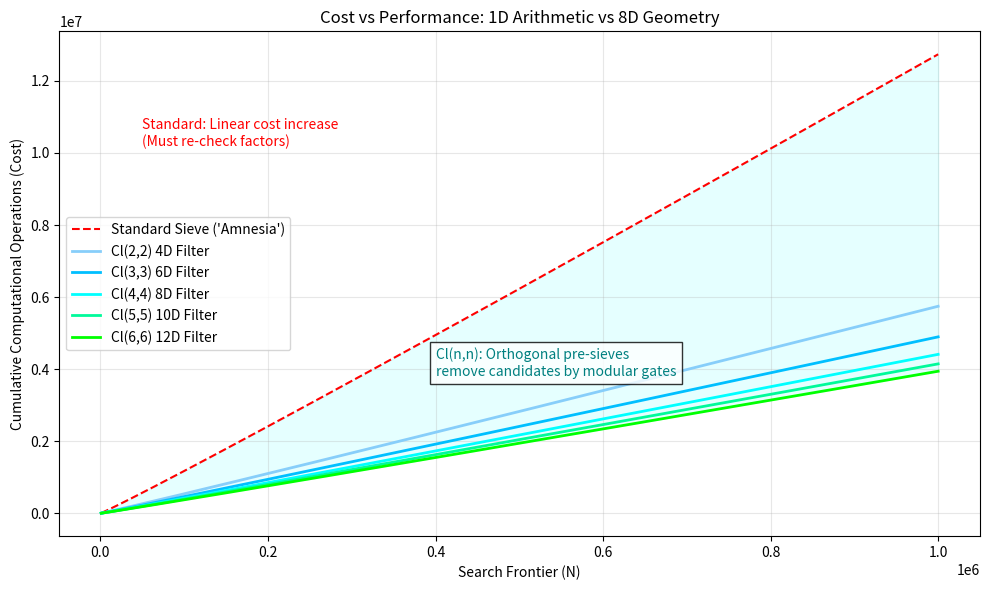

Generate this figure with matplotlib: (Note: this script raises an exception after producing the figure.)
#!/usr/bin/env python3
from datetime import datetime

import matplotlib.pyplot as plt
import numpy as np


def compare_sieve_performance(limit=100000, output=None):
    """
    Simulates the cost/performance of 'Amnesia' (Standard) vs 'Learning' (High-D Topology).
    """
    # 1. SETUP
    candidates = np.arange(1, limit + 1)
    _ = candidates  # keep explicit variable for clarity

    # --- MODEL A: STANDARD AMNESIA (Trial Division / Sequential Sieve) ---
    amnesia_ops = []
    amnesia_cumulative_ops = 0

    # --- MODEL B: CLIFFORD LEARNING (Orthogonal Projection) ---
    basis_sets = [
        ("Cl(2,2) 4D Filter", [2, 3], "lightskyblue"),
        ("Cl(3,3) 6D Filter", [2, 3, 5], "deepskyblue"),
        ("Cl(4,4) 8D Filter", [2, 3, 5, 7], "cyan"),
        ("Cl(5,5) 10D Filter", [2, 3, 5, 7, 11], "mediumspringgreen"),
        ("Cl(6,6) 12D Filter", [2, 3, 5, 7, 11, 13], "lime"),
    ]

    # Simulating the scan
    step = 1000
    x_axis = []

    clifford_curves = {label: [] for label, _, _ in basis_sets}
    clifford_cumulative = {label: 0.0 for label, _, _ in basis_sets}

    for n in range(step, limit + 1, step):
        current_batch = np.arange(n - step, n)
        _ = current_batch

        # --- AMNESIA COST CALCULATION ---
        log_n = np.log(n) if n > 1 else 1
        _ = n / log_n

        factor = np.log(np.log(n)) if n > 2 else 1
        batch_ops_amnesia = step * factor * 5
        amnesia_cumulative_ops += batch_ops_amnesia
        amnesia_ops.append(amnesia_cumulative_ops)

        # --- CLIFFORD COST CALCULATION (6D / 8D) ---
        for label, primes, _ in basis_sets:
            geometry_overhead = step * 1.5
            basis_product = 1
            for p in primes:
                basis_product *= p
            phi = basis_product
            for p in primes:
                phi *= (p - 1)
                phi //= p
            survivors_ratio = phi / basis_product
            survivors = step * survivors_ratio
            residual_ops = survivors * factor * 5

            clifford_batch_total = geometry_overhead + residual_ops
            clifford_cumulative[label] += clifford_batch_total
            clifford_curves[label].append(clifford_cumulative[label])

        x_axis.append(n)

    # --- PLOTTING ---
    fig, ax = plt.subplots(figsize=(10, 6))

    ax.plot(x_axis, amnesia_ops, label="Standard Sieve ('Amnesia')", color="red", linestyle="--")
    for label, _, color in basis_sets:
        ax.plot(
            x_axis,
            clifford_curves[label],
            label=label,
            color=color,
            linewidth=2,
        )

    ax.fill_between(
        x_axis,
        amnesia_ops,
        clifford_curves[basis_sets[-1][0]],
        color="cyan",
        alpha=0.1,
    )

    ax.set_title("Cost vs Performance: 1D Arithmetic vs 8D Geometry")
    ax.set_xlabel("Search Frontier (N)")
    ax.set_ylabel("Cumulative Computational Operations (Cost)")
    ax.legend()
    ax.grid(True, alpha=0.3)

    ax.text(
        limit * 0.05,
        max(amnesia_ops) * 0.8,
        "Standard: Linear cost increase\n(Must re-check factors)",
        color="red",
    )
    ax.text(
        limit * 0.4,
        max(amnesia_ops) * 0.3,
        "Cl(n,n): Orthogonal pre-sieves\n"
        "remove candidates by modular gates",
        color="teal",
        bbox=dict(facecolor="white", alpha=0.8),
    )

    fig.tight_layout()
    if output:
        fig.savefig(output, dpi=200, bbox_inches="tight")
        print(f"Wrote plot to {output}")
        plt.close(fig)
    else:
        plt.show()


if __name__ == "__main__":
    timestamp = datetime.now().strftime("%Y%m%d_%H%M%S")
    compare_sieve_performance(
        limit=1_000_000,
        output=f"tuning/clifford_efficiency_{timestamp}.png",
    )
